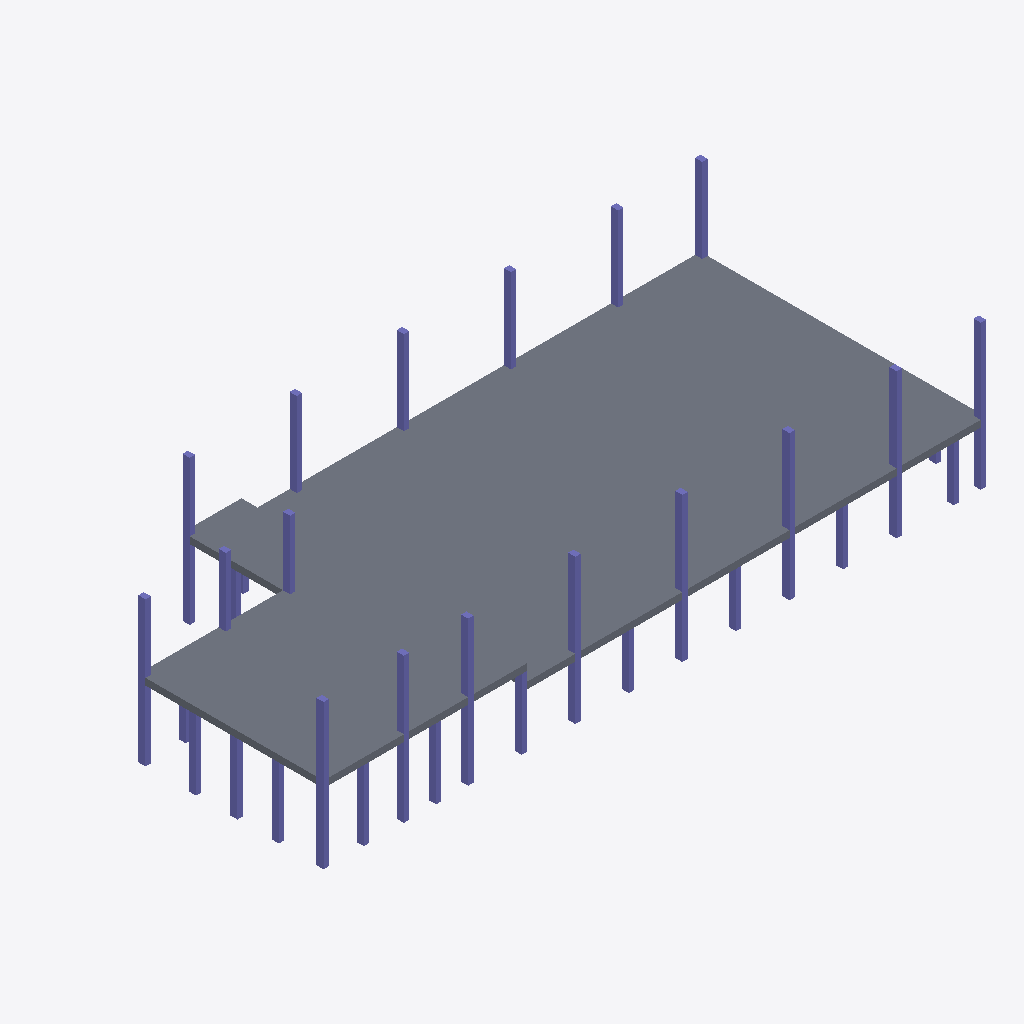
Isometric view of an IFC building model (ifcZIP, schema IFC2X3, length unit millimetre), seen from the south-west, elements coloured by IFC class: 31 columns (violet), 2 slabs (grey).
Extent 74.2 m × 32.0 m × 16.2 m (x, y, z). Storeys (1): Undefined at 0.00 m. Elements (39): 37 IfcColumn, 2 IfcSlab.

HEADER;
FILE_DESCRIPTION(('ViewDefinition[CoordinationView_V2.0, QuantityTakeOffAddOnView]','Option [BaseQuantities:On]','Option [GridExport:On]','Option [Assemblies:On]','Option [Bolts:On]','Option [Rebars:On]','Option [PourObjects:Off]','Option [Welds:Off]','Option [SurfaceTreatments:On]','Option [LocationBy:0]','Option [ViewColors:Off]','Option [SectionedSpine:Off]','[2 more]'),'2;1');
FILE_NAME('out.ifc','2019-07-20T22:24:59',(''),(''),'IFC Database version: Work','Tekla structures 2017i, IFC Export Version: 4.0.0.0 Sep  6 2017','');
FILE_SCHEMA(('IFC2X3'));
ENDSEC;
DATA;
#25=IFCPROJECT('0T4rUrNTz0R9$ehQIrOpIA',#5,'Undefined',$,$,$,$,(#11),#24);
#27=IFCSITE('3n6UoYY3vC4R_oiyQo9iUz',#5,'Undefined',$,$,#26,$,$,.ELEMENT.,$,$,$,$,$);
#29=IFCBUILDING('02bXYuwSDAYx0EmL8F1T3s',#5,'Undefined',$,$,#28,$,$,.ELEMENT.,$,$,$);
#31=IFCBUILDINGSTOREY('3IAuNpmRH8J8umbwMranAn',#5,'Undefined',$,$,#30,$,$,.ELEMENT.,0.0);
#538=IFCSLAB('28$l6bPuv16Q0G$qPGKilh',#5,'Плита сплошная','750*32000','750*32000',#524,#537,'Бетон_ПП-1/0(?)',.FLOOR.);
#586=IFCSLAB('20MSYWWyf0J8ITmK5LNdGM',#5,'Плита сплошная','750*22800','750*22800',#568,#585,'Бетон_ПП-1/0(?)',.FLOOR.);
#509=IFCCOLUMN('2oMoPfT9jARwB6wtdK7xrN',#5,'всп','800*600','800*600',#506,#508,'Бетон_К-1/0(?)');
#500=IFCCOLUMN('3Aa99HHBP8xfWT2HErtE6k',#5,'всп','800*600','800*600',#497,#499,'Бетон_К-1/0(?)');
#420=IFCCOLUMN('3g0Y1ucQv1OQFvzb4OTg7i',#5,'всп','800*600','800*600',#417,#419,'Бетон_К-1/0(?)');
#470=IFCCOLUMN('1s4qQMIXXF7e7WYRiWEuzN',#5,'всп','800*600','800*600',#467,#469,'Бетон_К-1/0(?)');
#400=IFCCOLUMN('12ej35of53uBLYrrMWeDdU',#5,'всп','800*600','800*600',#397,#399,'Бетон_К-1/0(?)');
#380=IFCCOLUMN('1vMIiw4N50c9AOhw2fEIqG',#5,'всп','800*600','800*600',#377,#379,'Бетон_К-1/0(?)');
#360=IFCCOLUMN('339qOdyZfEd9COHihKMInp',#5,'всп','800*600','800*600',#357,#359,'Бетон_К-1/0(?)');
#268=IFCCOLUMN('2jy8gzX_TCxeaWaJ8whV_Y',#5,'всп','800*600','800*600',#261,#267,'Бетон_К-1/0(?)');
#340=IFCCOLUMN('288OeD5mT5EhWbT3HsBaVA',#5,'всп','800*600','800*600',#337,#339,'Бетон_К-1/0(?)');
#490=IFCCOLUMN('0YeWM1ADL1wwYpFbaxvxRk',#5,'всп','800*600','800*600',#487,#489,'Бетон_К-1/0(?)');
#330=IFCCOLUMN('1y_FII70rFveASdqEoakOb',#5,'всп','800*600','800*600',#327,#329,'Бетон_К-1/0(?)');
#300=IFCCOLUMN('1IVFZf7rb0nvycB3Ri7hBv',#5,'всп','800*600','800*600',#297,#299,'Бетон_К-1/0(?)');
#320=IFCCOLUMN('0sF7mOPtD9CQxhcVGtMllG',#5,'всп','800*600','800*600',#317,#319,'Бетон_К-1/0(?)');
#290=IFCCOLUMN('2QIsB8NsfE0fssYgNC4Kk3',#5,'всп','800*600','800*600',#287,#289,'Бетон_К-1/0(?)');
#310=IFCCOLUMN('2Dm_VcCeDBDORjqDDWzGL4',#5,'всп','800*600','800*600',#307,#309,'Бетон_К-1/0(?)');
#177=IFCCOLUMN('0wLD8gFU56OxJmIf1IcEGT',#5,'всп','800*600','800*600',#174,#176,'Бетон_К-1/0(?)');
#460=IFCCOLUMN('3wfeVCVWj7tBSogf1EssvZ',#5,'всп','800*600','800*600',#457,#459,'Бетон_К-1/0(?)');
#480=IFCCOLUMN('2uQC55hHbAJvMjePGxhM$5',#5,'всп','800*600','800*600',#477,#479,'Бетон_К-1/0(?)');
#167=IFCCOLUMN('3PaN6h6KH6$QCc43VadGm$',#5,'всп','800*600','800*600',#164,#166,'Бетон_К-1/0(?)');
#192=IFCCOLUMN('2wxwqHRvXDhO3Q2Kmq9_gW',#5,'всп','800*600','800*600',#189,#191,'Бетон_К-1/0(?)');
#450=IFCCOLUMN('39rtXiE1b9b9lt0LDWEQVD',#5,'всп','800*600','800*600',#447,#449,'Бетон_К-1/0(?)');
#430=IFCCOLUMN('0_Ne6v$YnF0hNt09dusIaY',#5,'всп','800*600','800*600',#427,#429,'Бетон_К-1/0(?)');
#440=IFCCOLUMN('3cz8gsEQz0MBQu7uxBnGWF',#5,'всп','800*600','800*600',#437,#439,'Бетон_К-1/0(?)');
#410=IFCCOLUMN('1Z_9eFU8T9eukUC87k$t5Q',#5,'всп','800*600','800*600',#407,#409,'Бетон_К-1/0(?)');
#350=IFCCOLUMN('135MdRnmvDsQcZ05ELqRns',#5,'всп','800*600','800*600',#347,#349,'Бетон_К-1/0(?)');
#370=IFCCOLUMN('0njQmL2un8kAe5WiRQHt1b',#5,'всп','800*600','800*600',#367,#369,'Бетон_К-1/0(?)');
#390=IFCCOLUMN('15A1Rozqz3CwLCUTygqran',#5,'всп','800*600','800*600',#387,#389,'Бетон_К-1/0(?)');
#145=IFCCOLUMN('03xNTgUTj6NwondTsiSelh',#5,'всп','800*600','800*600',#138,#144,'Бетон_К-1/0(?)');
#212=IFCCOLUMN('3E11NVj7jDfOcTmfFDSKQ2',#5,'всп','800*600','800*600',#209,#211,'Бетон_К-1/0(?)');
#252=IFCCOLUMN('3buXMb2K13uvdn56dgV42m',#5,'всп','800*600','800*600',#249,#251,'Бетон_К-1/0(?)');
#129=IFCCOLUMN('3w6cbPglDFwQCFP4YkM6kj',#5,'всп','800*600','800*600',#126,#128,'Бетон_К-1/0(?)');
ENDSEC;